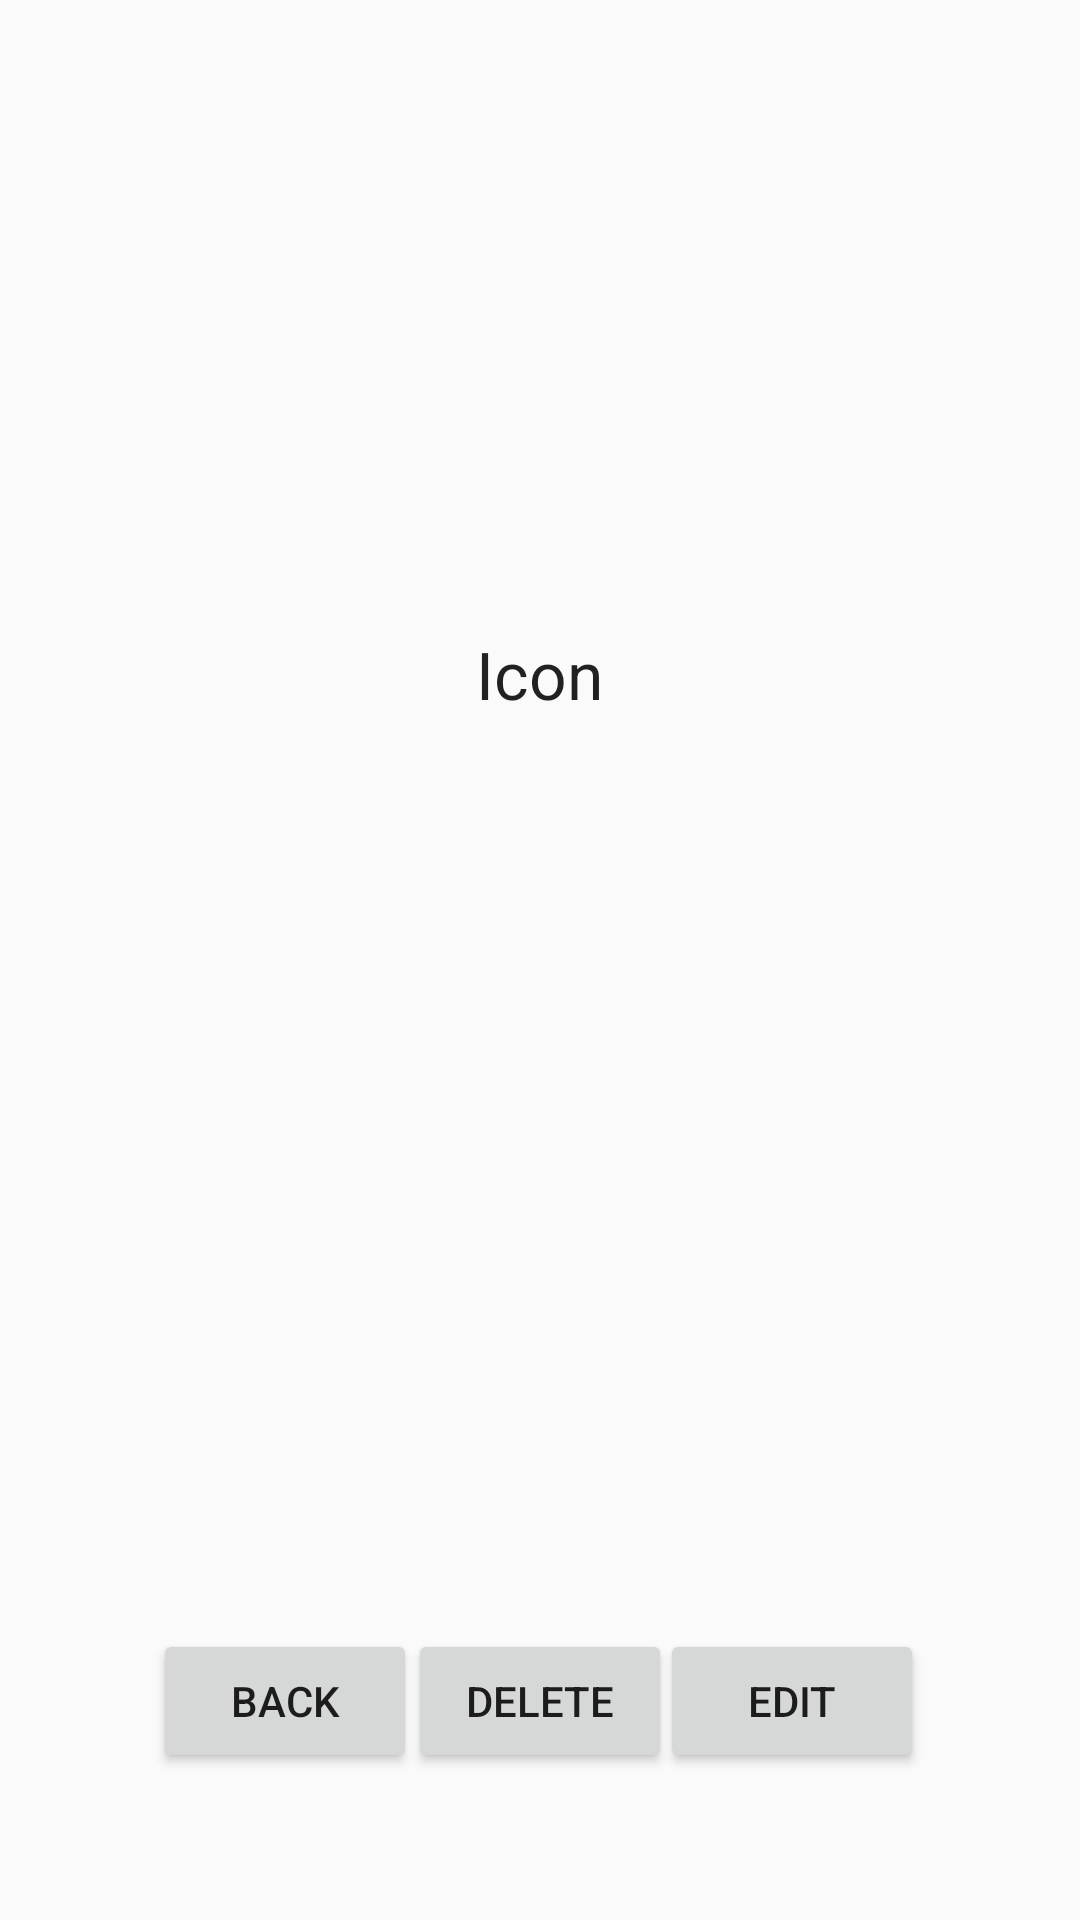

Reconstruct the res/layout file that produces this screen, plus the resources it refers to.
<!-- AndroidManifest.xml: application theme AppTheme -->
<!-- res/layout/activity_view_item_screen.xml -->
<?xml version="1.0" encoding="utf-8"?>
<android.support.design.widget.CoordinatorLayout xmlns:android="http://schemas.android.com/apk/res/android"
    xmlns:app="http://schemas.android.com/apk/res-auto"
    xmlns:tools="http://schemas.android.com/tools"
    android:layout_width="match_parent"
    android:layout_height="match_parent"
    android:fitsSystemWindows="true"
    tools:context="commdgriest.httpsgithub.wimk.ViewItemScreen">

    <include layout="@layout/content_view_item_screen" />

</android.support.design.widget.CoordinatorLayout>
<!-- res/layout/content_view_item_screen.xml (included above) -->
<?xml version="1.0" encoding="utf-8"?>
<RelativeLayout xmlns:android="http://schemas.android.com/apk/res/android"
    xmlns:app="http://schemas.android.com/apk/res-auto"
    xmlns:tools="http://schemas.android.com/tools"
    android:layout_width="match_parent"
    android:layout_height="match_parent"
    android:paddingBottom="@dimen/activity_vertical_margin"
    android:paddingLeft="@dimen/activity_horizontal_margin"
    android:paddingRight="@dimen/activity_horizontal_margin"
    android:paddingTop="@dimen/activity_vertical_margin"
    app:layout_behavior="@string/appbar_scrolling_view_behavior"
    tools:context="commdgriest.httpsgithub.wimk.ViewItemScreen"
    tools:showIn="@layout/activity_view_item_screen">

    <Button
        android:layout_width="wrap_content"
        android:layout_height="wrap_content"
        android:text="Back"
        android:id="@+id/btnBack"
        android:layout_alignParentBottom="true"
        android:layout_alignParentLeft="true"
        android:layout_alignParentStart="true"
        android:layout_marginLeft="35dp"
        android:layout_marginStart="35dp"
        android:layout_marginBottom="33dp" />

    <Button
        android:layout_width="wrap_content"
        android:layout_height="wrap_content"
        android:text="Edit"
        android:id="@+id/btnEdit"
        android:layout_alignTop="@+id/btnBack"
        android:layout_alignParentRight="true"
        android:layout_alignParentEnd="true"
        android:layout_marginRight="36dp"
        android:layout_marginEnd="36dp" />

    <TextView
        android:layout_width="wrap_content"
        android:layout_height="wrap_content"
        android:textAppearance="?android:attr/textAppearanceLarge"
        android:text="Icon"
        android:id="@+id/textView9"
        android:layout_marginTop="194dp"
        android:layout_alignParentTop="true"
        android:layout_centerHorizontal="true" />

    <Button
        android:layout_width="wrap_content"
        android:layout_height="wrap_content"
        android:text="Delete"
        android:id="@+id/btnDelete"
        android:layout_alignTop="@+id/btnBack"
        android:layout_centerHorizontal="true" />
</RelativeLayout>
<!-- resources referenced by this layout -->
<resources>
  <dimen name="activity_horizontal_margin">16dp</dimen>
  <dimen name="activity_vertical_margin">16dp</dimen>
  <style name="AppTheme" parent="Theme.AppCompat.Light.DarkActionBar">
          
          <item name="colorPrimary">@color/colorPrimary</item>
          <item name="colorPrimaryDark">@color/colorPrimaryDark</item>
          <item name="colorAccent">@color/colorAccent</item>
      </style>
  <color name="colorPrimary">#3F51B5</color>
  <color name="colorPrimaryDark">#303F9F</color>
  <color name="colorAccent">#FF4081</color>
</resources>
